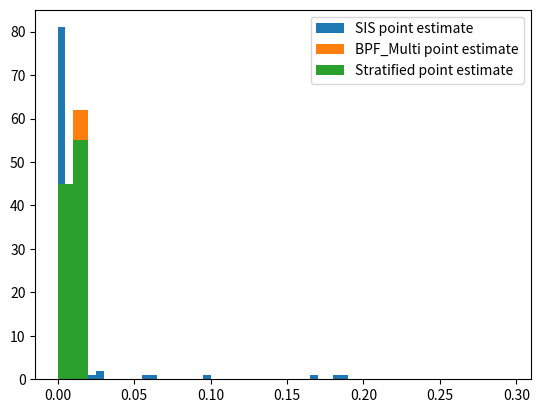

The matplotlib source for this figure:
import numpy as np
import math 
import scipy.stats
import matplotlib.pyplot as plt



def  generateData(phi = 1.0, sigma = 0.16 ,beta = 0.64, T = 100):
    X = np.zeros(T)
    Y = np.zeros(T)
    
    X[0] = np.random.normal(0,sigma**2)
    for i in range(1,T):
        X[i] = np.random.normal(phi*X[i-1],sigma**2)
    for i in range(T):
        Y[i] = np.random.normal(0,(beta**2)*(math.e**X[i]))
    return X, Y, phi, sigma, beta, T

def stratified_sampling(W, N = 5):
    mean = np.mean(W)
    a = [i for i in W if i<=mean]
    b = [i for i in W if i>mean]
    c = b[-5:]
    b = b[:-5].copy()
    max_a = np.max(a)
    max_b = np.max(b)
    max_c = np.max(c)
    samples = []
    for _ in range(N):
        i = scipy.stats.uniform.rvs()
        if i<=max_a:
            samples.append(list(W).index(np.random.choice(a)))
        elif i<=max_b:
            samples.append(list(W).index(np.random.choice(b)))
        else:
            samples.append(list(W).index(np.random.choice(c)))
    return np.random.choice(samples)


def sequential_importance_sampling(Y,T,phi,sigma,beta,particals = 100):
    X_Predictions = np.zeros((T,particals))
    W = np.zeros((T,particals))
    for i in range(particals):
        X_Predictions[0][i] = np.random.normal(0,sigma**2)
        W[0][i] = scipy.stats.norm.pdf(Y[0], scale = (beta**2) * (math.e**X_Predictions[0][i]) )
    W[0] = W[0] / np.sum(W[0])
    for i in range(1,T):
        for j in range(particals):
            X_Predictions[i][j] = np.random.normal(phi*X_Predictions[i-1][j],sigma**2)
            W[i][j] = scipy.stats.norm.pdf(Y[i], scale = (beta**2) * math.e**X_Predictions[i][j] ) * W[i-1][j]
        W[i] = W[i]/np.sum(W[i])
    return X_Predictions, W

def BPF_Multi(Y,T,phi,sigma,beta,particals = 100):
    X_Predictions = np.zeros((T,particals))
    W = np.zeros((T,particals))
    for i in range(particals):
        X_Predictions[0][i] = np.random.normal(0,sigma**2)
        W[0][i] = scipy.stats.norm.pdf(Y[0], scale = (beta**2) * (math.e**X_Predictions[0][i]) )
    W[0] = W[0] / np.sum(W[0])
    for i in range(1,T):
        for j in range(particals):
            resample = np.argmax( np.random.multinomial(50, W[i-1] ) ) #multinomial resampling
            X_Predictions[i][j] = np.random.normal(phi*X_Predictions[i-1][resample],sigma**2)
            W[i][j] = scipy.stats.norm.pdf(Y[i], scale = (beta**2) * (math.e**X_Predictions[i][j]) )
        W[i] = W[i]/np.sum(W[i])
    return X_Predictions, W

def BPF_Strat(Y,T,phi,sigma,beta,particals = 100):
    X_Predictions = np.zeros((T,particals))
    W = np.zeros((T,particals))
    for i in range(particals):
        X_Predictions[0][i] = np.random.normal(0,sigma**2)
        W[0][i] = scipy.stats.norm.pdf(Y[0], scale = (beta**2) * (math.e**X_Predictions[0][i]) )
    W[0] = W[0] / np.sum(W[0])
    for i in range(1,T):
        for j in range(particals):
            resample = stratified_sampling(W[i-1]) #Stratified resampling
            X_Predictions[i][j] = np.random.normal(phi*X_Predictions[i-1][resample],sigma**2)
            W[i][j] = scipy.stats.norm.pdf(Y[i], scale = (beta**2) * (math.e**X_Predictions[i][j]) )
        W[i] = W[i]/np.sum(W[i])
    return X_Predictions, W

X, Y, phi, sigma, beta, T = generateData()

'''plt.plot(range(T),X, color = 'green', label = 'xT')
plt.plot(range(T),Y, color = 'black', label = 'yT')
plt.legend(loc='upper right')
plt.show()
'''

#SIS - Q4 - Do some more to ans question, coding done
X_SIS, W = sequential_importance_sampling(Y,T,phi,sigma,beta)
SIS_predictions = np.zeros(T)
for i in range(T):
    SIS_predictions[i] = X_SIS[i][np.argmax(W[-1])]
#plt.plot(range(T),X, color = 'green', label = 'xT')
#plt.plot(range(T),SIS_predictions,color = 'black', label = 'SIS point estimate')
plt.hist(W[-1], bins = np.arange(0,0.3,0.005), label = 'SIS point estimate')
#print('MSE: ', np.square(np.subtract(X,SIS_predictions)).mean())
#plt.legend(loc='upper right')
#plt.show()
print(np.max(W[-1]))

#BPF_Multi
X_BPF_Multi ,W = BPF_Multi(Y,T,phi,sigma,beta)
BPF_Multi_predictions = np.zeros(T)
for i in range(T):
    BPF_Multi_predictions[i] = X_BPF_Multi[i][np.argmax([W[-1]])]
    #print('MSE: ', np.square(np.subtract(X[:i],BPF_Multi_predictions[:i])).mean())
#plt.plot(range(T),X,color = 'green', label = 'xT')
#plt.plot(range(T), BPF_Multi_predictions,color ='black', label = 'BPF_Multi point estimate')
#plt.legend(loc='upper right')
plt.hist(W[-1], bins = np.arange(0,0.2,0.01), label = 'BPF_Multi point estimate')
print('MSE: ', np.square(np.subtract(X,BPF_Multi_predictions)).mean())
#plt.show()

#STRATIFIED, https://towardsdatascience.com/stratified-sampling-and-how-to-perform-it-in-r-8b753efde1ef
X_BPF_Strat ,W = BPF_Strat(Y,T,phi,sigma,beta)
BPF_Strat_predictions = np.zeros(T)
for i in range(T):
    BPF_Strat_predictions[i] = X_BPF_Strat[i][np.argmax([W[-1]])]
    #print('MSE: ', np.square(np.subtract(X[:i],BPF_Strat_predictions[:i])).mean())
#plt.plot(range(T),X,color = 'green', label="xT")
#plt.plot(range(T), BPF_Strat_predictions,color ='black', label="Stratified point estimate")
#plt.title("Stratified resampling")
plt.hist(W[-1], bins = np.arange(0,0.2,0.01), label="Stratified point estimate")
plt.legend(loc='upper right')

#plt.hist(W[-1], bins = np.arange(0,0.2,0.001))
print('MSE: ', np.square(np.subtract(X,BPF_Strat_predictions)).mean())
plt.show()